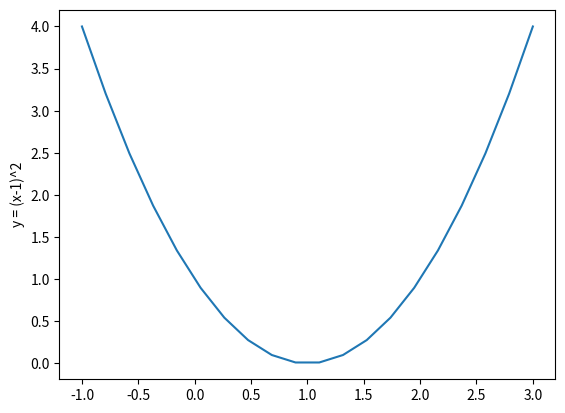

The script that saved this image:
#!/usr/bin/env python3
# -*- coding: utf-8 -*-
"""
Created on Tue Jul  3 13:49:33 2018

[redacted]
create figs of chapters 1
"""
import matplotlib.pyplot as plt
import numpy as np
x = np.linspace(start = -1, stop = 3, num = 20)
y = (x - 1)**2
plt.plot(x,y)
plt.ylabel("y = (x-1)^2")